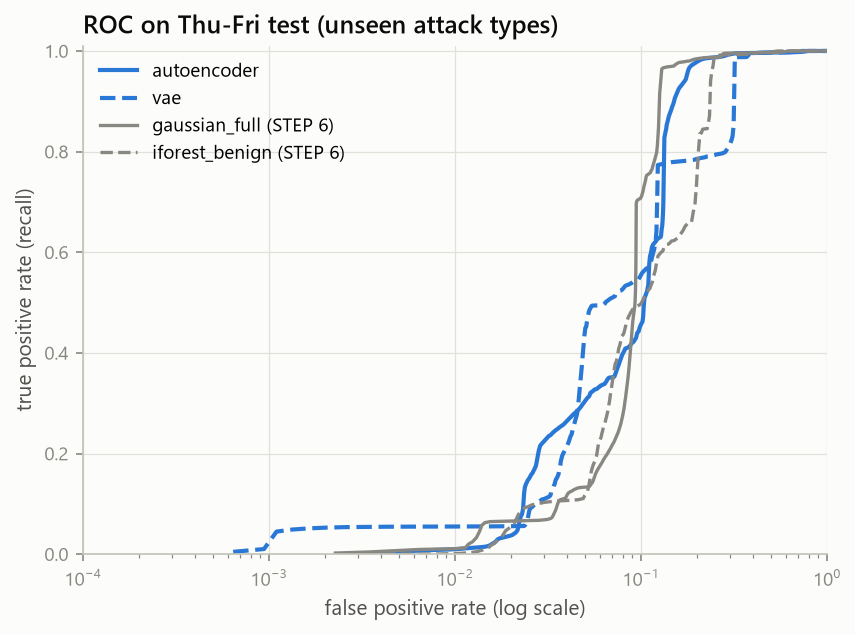

Data behind this chart, as committed beside it:
model, i, fpr, tpr
autoencoder, 0, 0.0, 0.0
autoencoder, 1, 0.00399, 0.001376
autoencoder, 2, 0.004775, 0.002563
autoencoder, 3, 0.005302, 0.004532
autoencoder, 4, 0.00593, 0.00638
autoencoder, 5, 0.00694, 0.00759
autoencoder, 6, 0.008108, 0.00853
autoencoder, 7, 0.009588, 0.009433
autoencoder, 8, 0.01068, 0.01048
autoencoder, 9, 0.01146, 0.0116
autoencoder, 10, 0.01256, 0.01261
autoencoder, 11, 0.01354, 0.01363
autoencoder, 12, 0.01453, 0.01476
autoencoder, 13, 0.01509, 0.01616
autoencoder, 14, 0.01554, 0.01821
autoencoder, 15, 0.0159, 0.02075
autoencoder, 16, 0.01632, 0.02295
autoencoder, 17, 0.01665, 0.02594
autoencoder, 18, 0.01694, 0.0292
autoencoder, 19, 0.01734, 0.03124
autoencoder, 20, 0.01793, 0.03251
autoencoder, 21, 0.01852, 0.03371
autoencoder, 22, 0.01916, 0.03508
autoencoder, 23, 0.01977, 0.03646
autoencoder, 24, 0.0203, 0.03794
autoencoder, 25, 0.02067, 0.03996
autoencoder, 26, 0.02108, 0.0418
autoencoder, 27, 0.02141, 0.04453
autoencoder, 28, 0.02171, 0.04764
autoencoder, 29, 0.02195, 0.05432
autoencoder, 30, 0.02217, 0.06192
autoencoder, 31, 0.02239, 0.0697
autoencoder, 32, 0.02265, 0.0758
autoencoder, 33, 0.02294, 0.07938
autoencoder, 34, 0.02324, 0.08997
autoencoder, 35, 0.02341, 0.1067
autoencoder, 36, 0.02356, 0.1216
autoencoder, 37, 0.02379, 0.1333
autoencoder, 38, 0.02407, 0.1387
autoencoder, 39, 0.02435, 0.1427
autoencoder, 40, 0.02464, 0.1467
autoencoder, 41, 0.02507, 0.1507
autoencoder, 42, 0.02539, 0.1541
autoencoder, 43, 0.02567, 0.1578
autoencoder, 44, 0.02612, 0.1612
autoencoder, 45, 0.02643, 0.1648
autoencoder, 46, 0.02671, 0.1683
autoencoder, 47, 0.027, 0.1719
autoencoder, 48, 0.02729, 0.1762
autoencoder, 49, 0.02752, 0.1835
autoencoder, 50, 0.02775, 0.1916
autoencoder, 51, 0.02799, 0.1983
autoencoder, 52, 0.02822, 0.2051
autoencoder, 53, 0.02848, 0.2107
autoencoder, 54, 0.02876, 0.2157
autoencoder, 55, 0.0291, 0.2181
autoencoder, 56, 0.02944, 0.2203
autoencoder, 57, 0.02982, 0.2225
autoencoder, 58, 0.03017, 0.2246
autoencoder, 59, 0.03055, 0.2267
... 1,540 more rows
